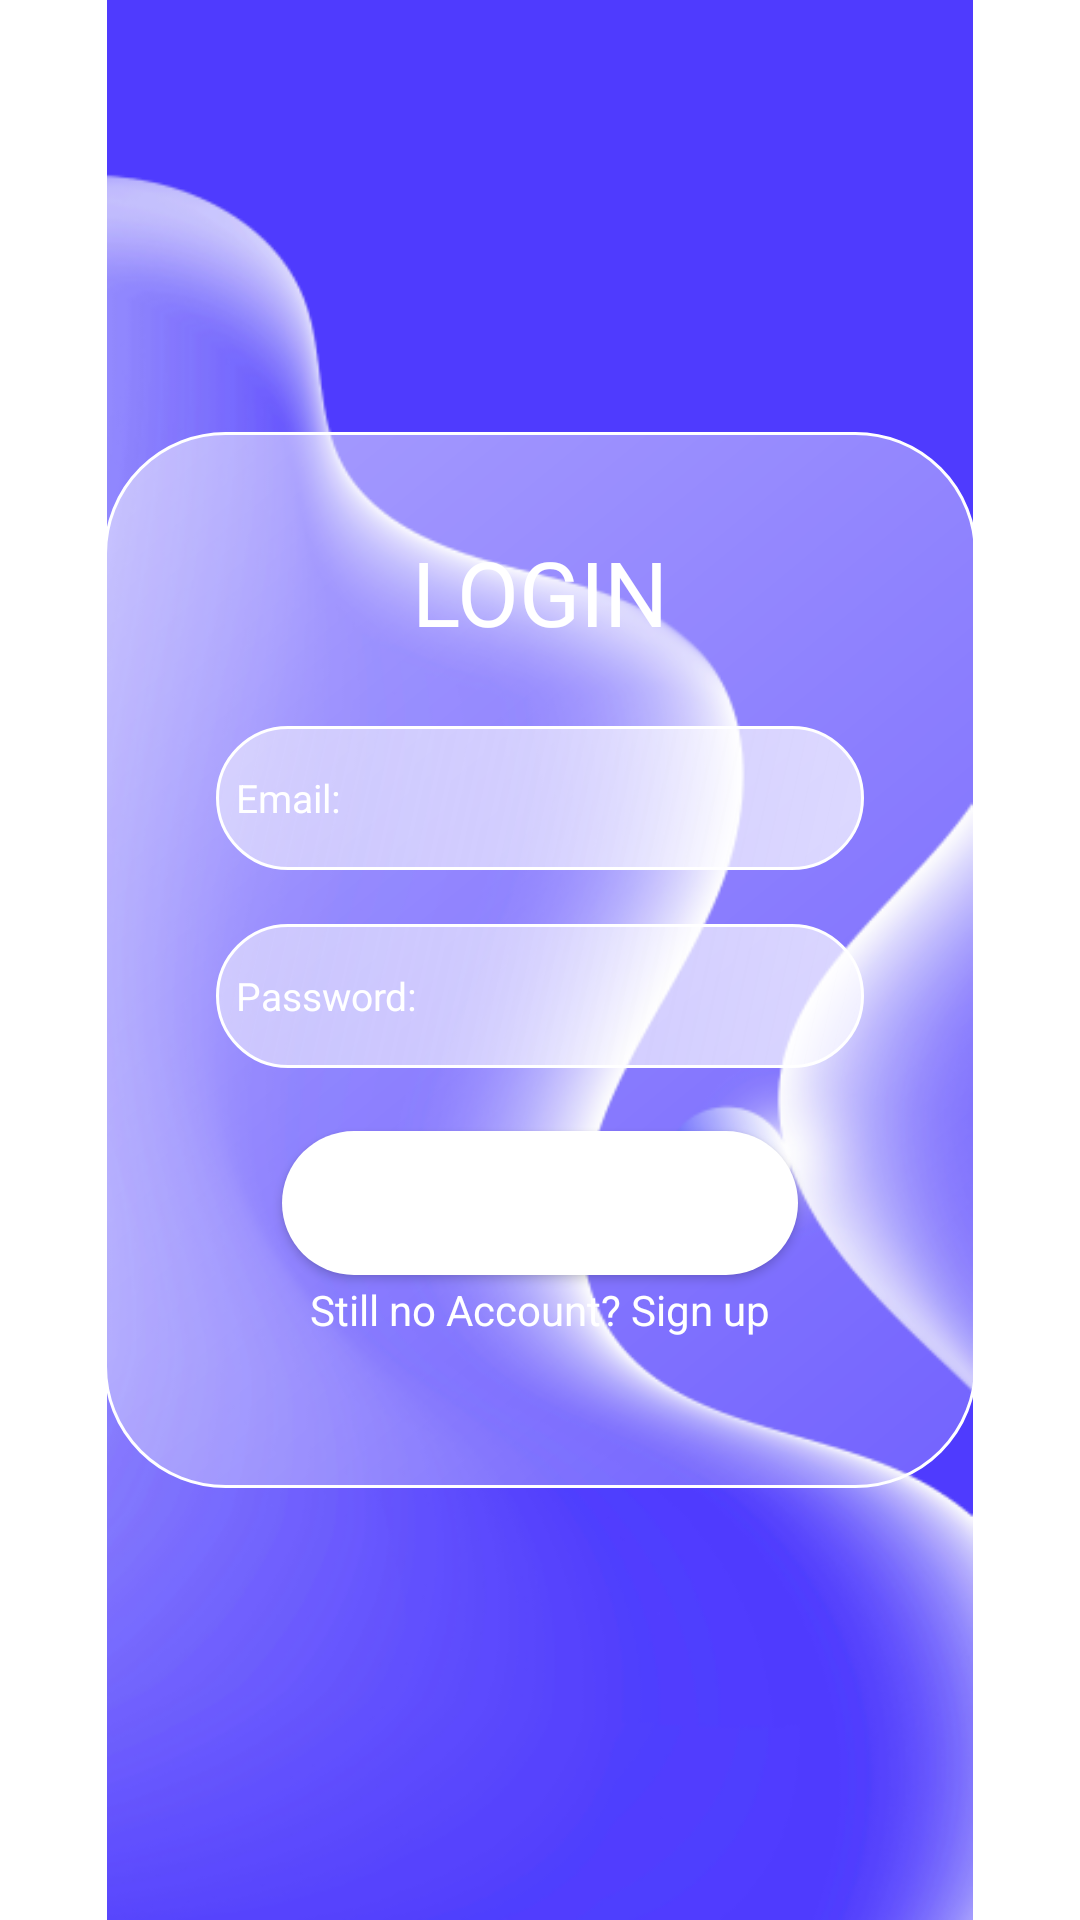

Here is an Android app screen rendered from its layout file. Give the layout XML and the strings, colors and styles it references.
<!-- AndroidManifest.xml: application theme Theme.UPangApplication -->
<!-- res/layout/activity_login.xml -->
<?xml version="1.0" encoding="utf-8"?>
<androidx.constraintlayout.widget.ConstraintLayout xmlns:android="http://schemas.android.com/apk/res/android"
    xmlns:app="http://schemas.android.com/apk/res-auto"
    xmlns:tools="http://schemas.android.com/tools"
    android:id="@+id/background"
    android:layout_width="match_parent"
    android:layout_height="match_parent"
    tools:context=".LoginPage">

    <ImageView
        android:id="@+id/imageView5"
        android:layout_width="match_parent"
        android:layout_height="match_parent"
        app:layout_constraintStart_toStartOf="parent"
        app:layout_constraintTop_toTopOf="parent"
        app:srcCompat="@drawable/background"
        android:contentDescription="@string/todo" />

    <FrameLayout
        android:id="@+id/frameLayout1"
        android:layout_width="291dp"
        android:layout_height="352dp"
        android:background="@drawable/corner"
        app:layout_constraintBottom_toBottomOf="parent"
        app:layout_constraintEnd_toEndOf="parent"
        app:layout_constraintStart_toStartOf="parent"
        app:layout_constraintTop_toTopOf="@+id/imageView5">


        <TextView
            android:id="@+id/messageTextView"
            android:layout_width="wrap_content"
            android:layout_height="wrap_content"
            android:layout_gravity="top|center_horizontal"
            android:fontFamily="@font/hind_semibold"
            android:layout_marginTop="33dp"
            android:text="LOGIN"
            android:textColor="@color/white"
            android:textSize="30dp" />

        <EditText
            android:id="@+id/emailEditText"
            android:layout_width="216dp"
            android:layout_height="48dp"
            android:layout_gravity="center_horizontal"
            android:layout_marginTop="98dp"
            android:background="@drawable/for_input"
            android:hint="  Email: "
            android:textColorHint="@color/white"
            android:textSize="13sp" />

        <EditText
            android:id="@+id/passwordEditText"
            android:layout_width="216dp"
            android:layout_height="48dp"
            android:layout_gravity="center_horizontal"
            android:layout_marginTop="164dp"
            android:background="@drawable/for_input"
            android:hint="  Password: "
            android:textColorHint="@color/white"
            android:textSize="13sp" />

        <Button
            android:id="@+id/btn_login"
            android:layout_width="172dp"
            android:layout_height="48dp"
            android:layout_gravity="center_horizontal"
            android:layout_marginTop="233dp"
            android:background="@drawable/button_login"
            android:fontFamily="@font/hind_regular"
            android:hint="LOGIN"
            android:textAlignment="center"
            android:textColorHint="@color/white"
            android:textSize="15sp" />

        <TextView
            android:id="@+id/bottomText"
            android:layout_width="wrap_content"
            android:layout_height="wrap_content"
            android:layout_gravity="center_horizontal"
            android:layout_marginTop="283dp"
            android:text="Still no Account? Sign up"
            android:textColor="@color/white"/>
    </FrameLayout>

</androidx.constraintlayout.widget.ConstraintLayout>
<!-- resources referenced by this layout -->
<resources>
  <!-- drawable background: png bitmap (drawable, 133730 bytes) -->
  <!-- drawable button_login (drawable) -->
  <?xml version="1.0" encoding="utf-8"?>
  <shape xmlns:android="http://schemas.android.com/apk/res/android">
  
      <corners
          android:radius="24dp"/>
      <solid
          android:color="@color/white"/>
  </shape>
  <!-- drawable corner (drawable) -->
  <?xml version="1.0" encoding="utf-8"?>
  <shape xmlns:android="http://schemas.android.com/apk/res/android">
  
      <gradient
      android:startColor="#80FFFFFF"
      android:endColor="#33FFFFFF"
      android:type="linear"
      android:angle="315" />
      <corners
          android:radius="40dp"/>
      <stroke
          android:color="@color/white"
          android:width="1dp"/>
  
  </shape>
  <!-- drawable for_input (drawable) -->
  <?xml version="1.0" encoding="utf-8"?>
  <shape xmlns:android="http://schemas.android.com/apk/res/android">
  
  <gradient
      android:startColor="#80FDFDFD"
      android:endColor="#B3FFFFFF"
      android:angle="315"
      />
      <corners
          android:radius="24dp"
          />
      <stroke
          android:color="@color/white"
          android:width="1dp"/>
  
  
  </shape>
  <string name="todo">TODO</string>
  <style name="Theme.UPangApplication" parent="Theme.MaterialComponents.DayNight.DarkActionBar">
          
          <item name="colorPrimary">@color/purple_500</item>
          <item name="colorPrimaryVariant">@color/purple_700</item>
          <item name="colorOnPrimary">@color/white</item>
          
          <item name="colorSecondary">@color/teal_200</item>
          <item name="colorSecondaryVariant">@color/teal_700</item>
          <item name="colorOnSecondary">@color/black</item>
          
          <item name="android:statusBarColor">?attr/colorPrimaryVariant</item>
          
      </style>
  <!-- not gathered from this repository: default colours our renderer supplied (Android Studio template values) -->
  <color name="purple_500">#FF6200EE</color>
  <color name="purple_700">#FF3700B3</color>
  <color name="teal_200">#FF03DAC5</color>
  <color name="teal_700">#FF018786</color>
  <color name="black">#FF000000</color>
  <color name="white">#FFFFFFFF</color>
</resources>
